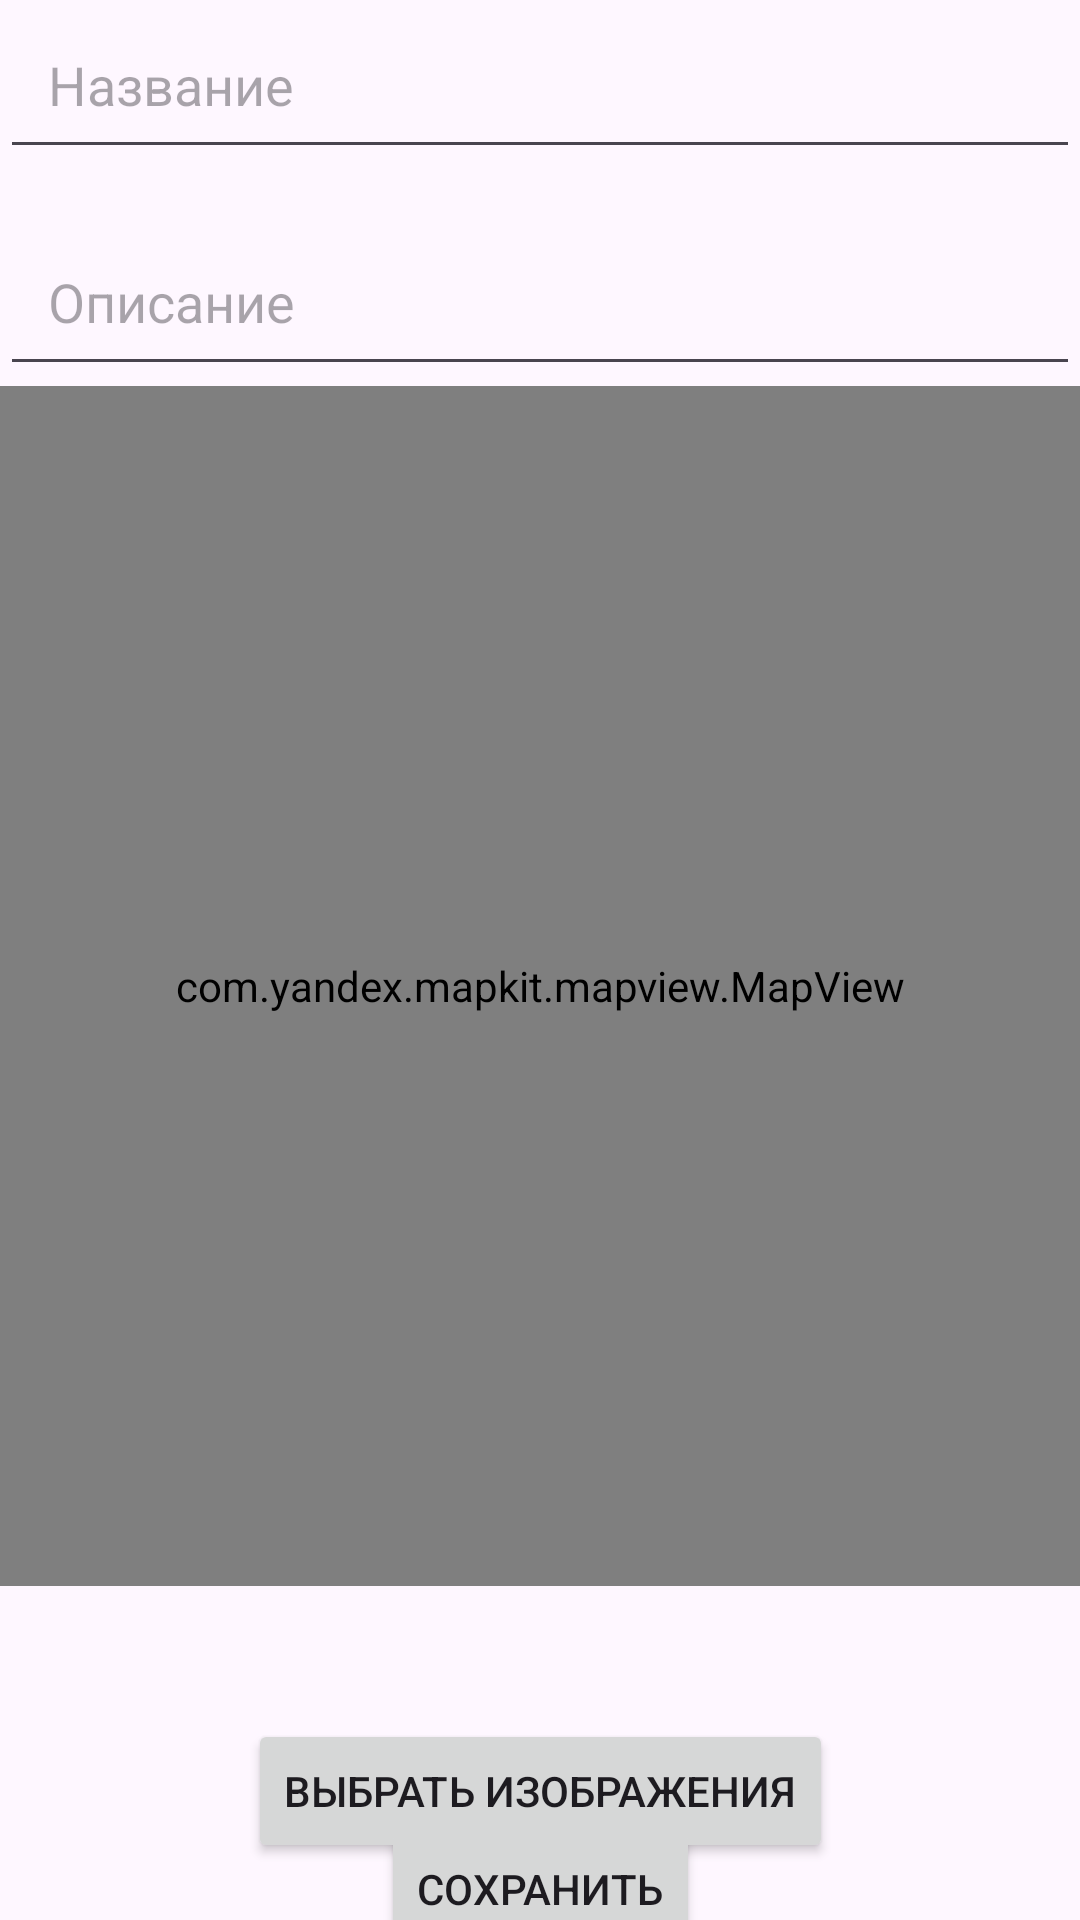

Reconstruct the res/layout file that produces this screen, plus the resources it refers to.
<!-- AndroidManifest.xml: application theme Theme.Wandererv1 -->
<!-- res/layout/fragment_newentry.xml -->
<?xml version="1.0" encoding="utf-8"?>
<androidx.constraintlayout.widget.ConstraintLayout xmlns:android="http://schemas.android.com/apk/res/android"
    android:layout_width="match_parent"
    android:layout_height="match_parent"
    xmlns:tools="http://schemas.android.com/tools"
    xmlns:app="http://schemas.android.com/apk/res-auto"
    tools:context=".bottomnav.newentry.NewEntryFragment">

    <EditText
        android:id="@+id/entry_title"
        android:layout_width="match_parent"
        android:layout_height="wrap_content"
        android:hint="Название"
        android:padding="16dp"
        android:inputType="text"
        android:importantForAccessibility="yes"
        app:layout_constraintEnd_toEndOf="parent"
        app:layout_constraintStart_toStartOf="parent"
        app:layout_constraintTop_toTopOf="parent" />

    <EditText
        android:id="@+id/entry_description"
        android:layout_width="match_parent"
        android:layout_height="wrap_content"
        android:layout_below="@id/entry_title"
        android:layout_marginTop="16dp"
        android:hint="Описание"
        android:inputType="textMultiLine"
        android:importantForAccessibility="yes"
        android:padding="16dp"
        app:layout_constraintEnd_toEndOf="parent"
        app:layout_constraintHorizontal_bias="0.0"
        app:layout_constraintStart_toStartOf="parent"
        app:layout_constraintTop_toBottomOf="@+id/entry_title" />

    <com.yandex.mapkit.mapview.MapView
        android:id="@+id/mapYandex"
        android:layout_width="match_parent"
        android:layout_height="400dp"
        app:layout_constraintEnd_toEndOf="parent"
        app:layout_constraintStart_toStartOf="parent"
        app:layout_constraintTop_toBottomOf="@+id/entry_description"/>

    <TextView
        android:id="@+id/address_tv"
        android:layout_width="match_parent"
        android:layout_height="wrap_content"
        android:fontFamily="@font/ubuntu_light"
        android:textSize="18sp"
        app:layout_constraintTop_toBottomOf="@+id/mapYandex"
        tools:layout_editor_absoluteX="20dp" />

    <Button
        android:id="@+id/select_images_btn"
        android:layout_width="wrap_content"
        android:layout_height="wrap_content"
        android:layout_marginTop="20dp"
        android:text="Выбрать изображения"
        app:layout_constraintEnd_toEndOf="parent"
        app:layout_constraintStart_toStartOf="parent"
        app:layout_constraintTop_toBottomOf="@+id/address_tv" />

    <ImageView
        android:id="@+id/imageView"
        android:layout_width="match_parent"
        android:layout_height="300dp"
        android:layout_marginTop="18dp"
        app:layout_constraintTop_toBottomOf="@+id/select_images_btn" />

    <Button
        android:id="@+id/save_entry_btn"
        android:layout_width="wrap_content"
        android:layout_height="wrap_content"
        android:layout_marginBottom="16dp"
        android:text="Сохранить"
        app:layout_constraintBottom_toBottomOf="parent"
        app:layout_constraintEnd_toEndOf="parent"
        app:layout_constraintStart_toStartOf="parent"
        app:layout_constraintTop_toBottomOf="@+id/select_images_btn"
        app:layout_constraintVertical_bias="0.346" />
</androidx.constraintlayout.widget.ConstraintLayout>
<!-- resources referenced by this layout -->
<resources>
  <style name="Theme.Wandererv1" parent="Base.Theme.Wandererv1" />
  <style name="Base.Theme.Wandererv1" parent="Theme.Material3.DayNight.NoActionBar">
          
          
      </style>
</resources>
